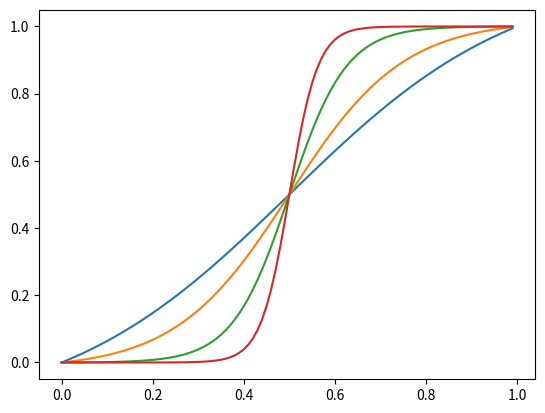

Reproduce this figure in Python.
from     math              import pi
import   numpy             as np
import   matplotlib.pyplot as plt

max_tanh = np.tanh(1)
k1 = 1
k2 = 2
k3 = 4
k4 = 8
xx  = np.arange(0,1,0.01)
fx1 = np.tanh((xx*2.0-1.0)*k1)/(np.tanh(k1)*2.0)+1/2.0
fx2 = np.tanh((xx*2.0-1.0)*k2)/(np.tanh(k2)*2.0)+1/2.0
fx3 = np.tanh((xx*2.0-1.0)*k3)/(np.tanh(k3)*2.0)+1/2.0
fx4 = np.tanh((xx*2.0-1.0)*k4)/(np.tanh(k4)*2.0)+1/2.0
plt.plot(xx,fx1)
plt.plot(xx,fx2)
plt.plot(xx,fx3)
plt.plot(xx,fx4)
plt.show()
